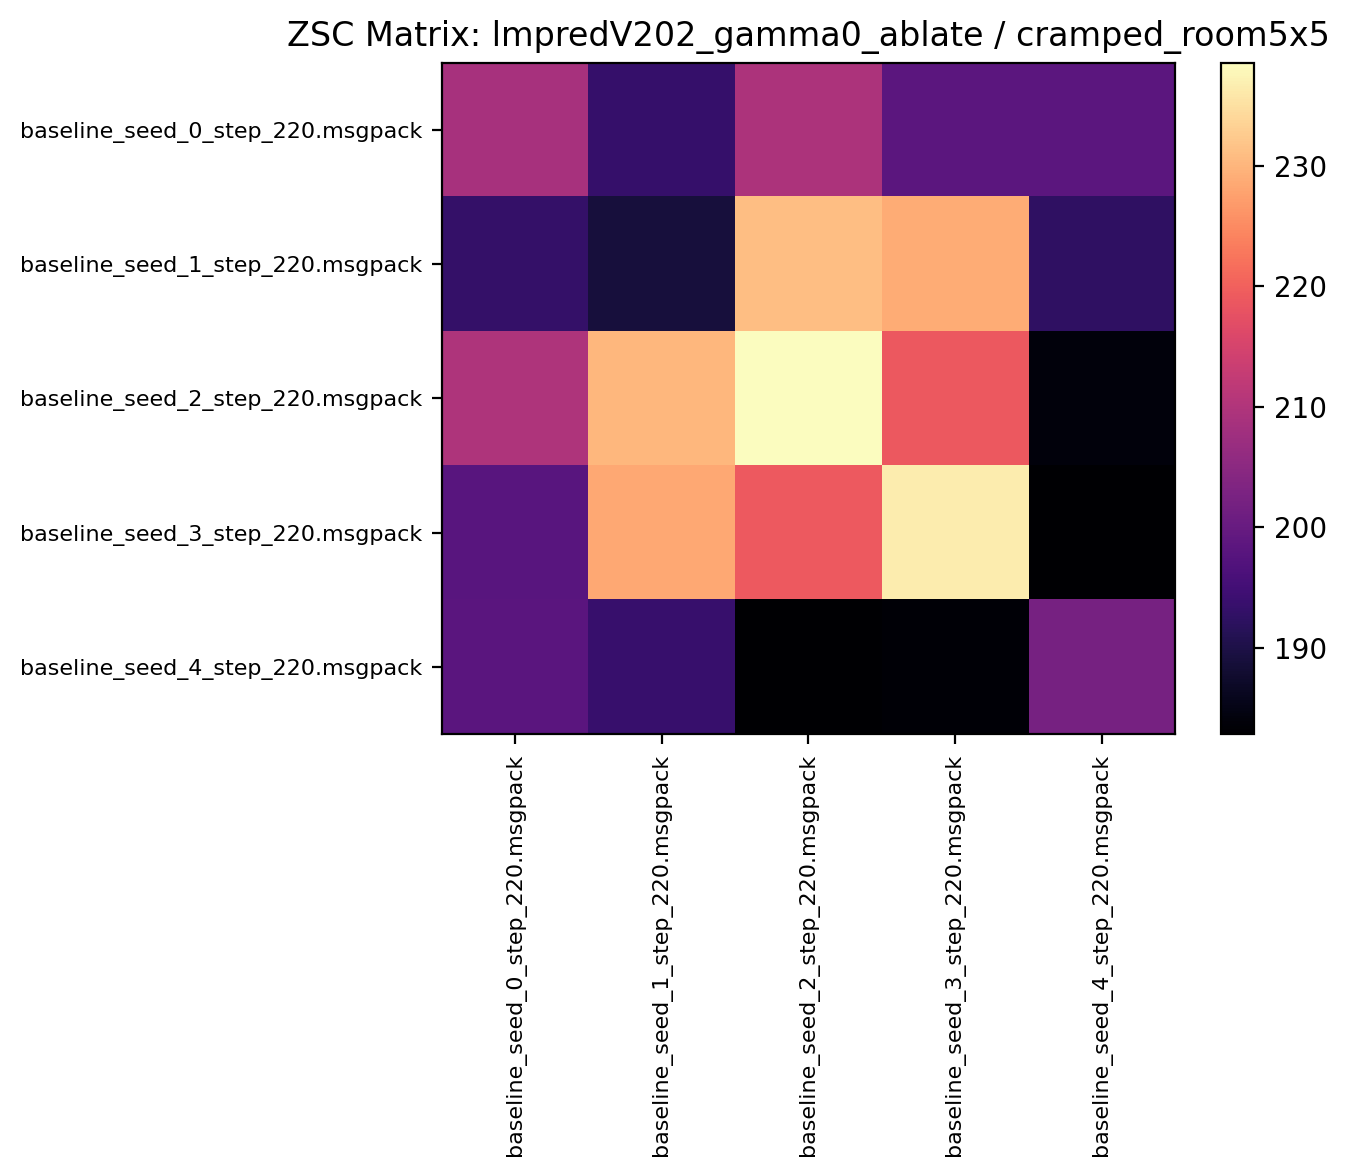

Values plotted in this chart, from the file beside it:
208.848434, 193.418747, 209.500000, 198.448441, 198.396866
193.1, 189, 231.2, 228.8, 192.4
209.7, 230.2, 238.6, 218.8, 184
198, 228.5, 219.1, 236.6, 182.8
198.2, 193.6, 183, 183.4, 202.1
